The GitHub repository lambertgeo/PHI contains a labelled image folder "data" with 4 categories: negatif, negative, positif, positive. Examples follow, each with its label.

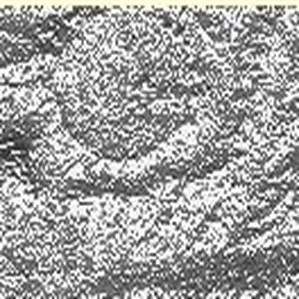
Label: positive

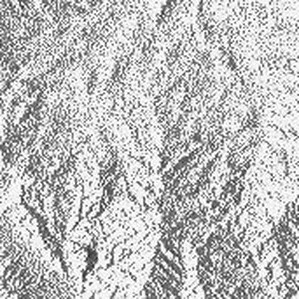
Label: negatif

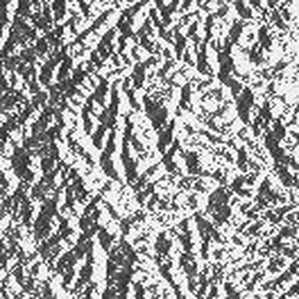
Label: positive

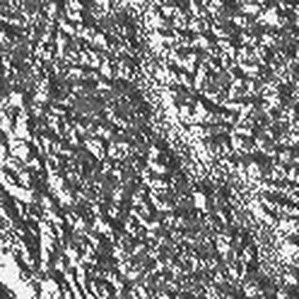
Label: negatif

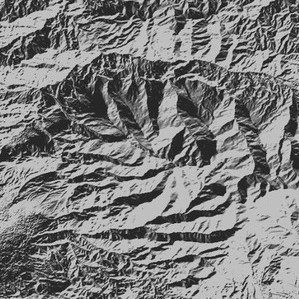
Label: positif

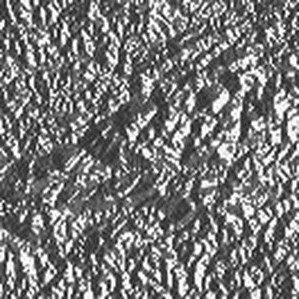
Label: negative
